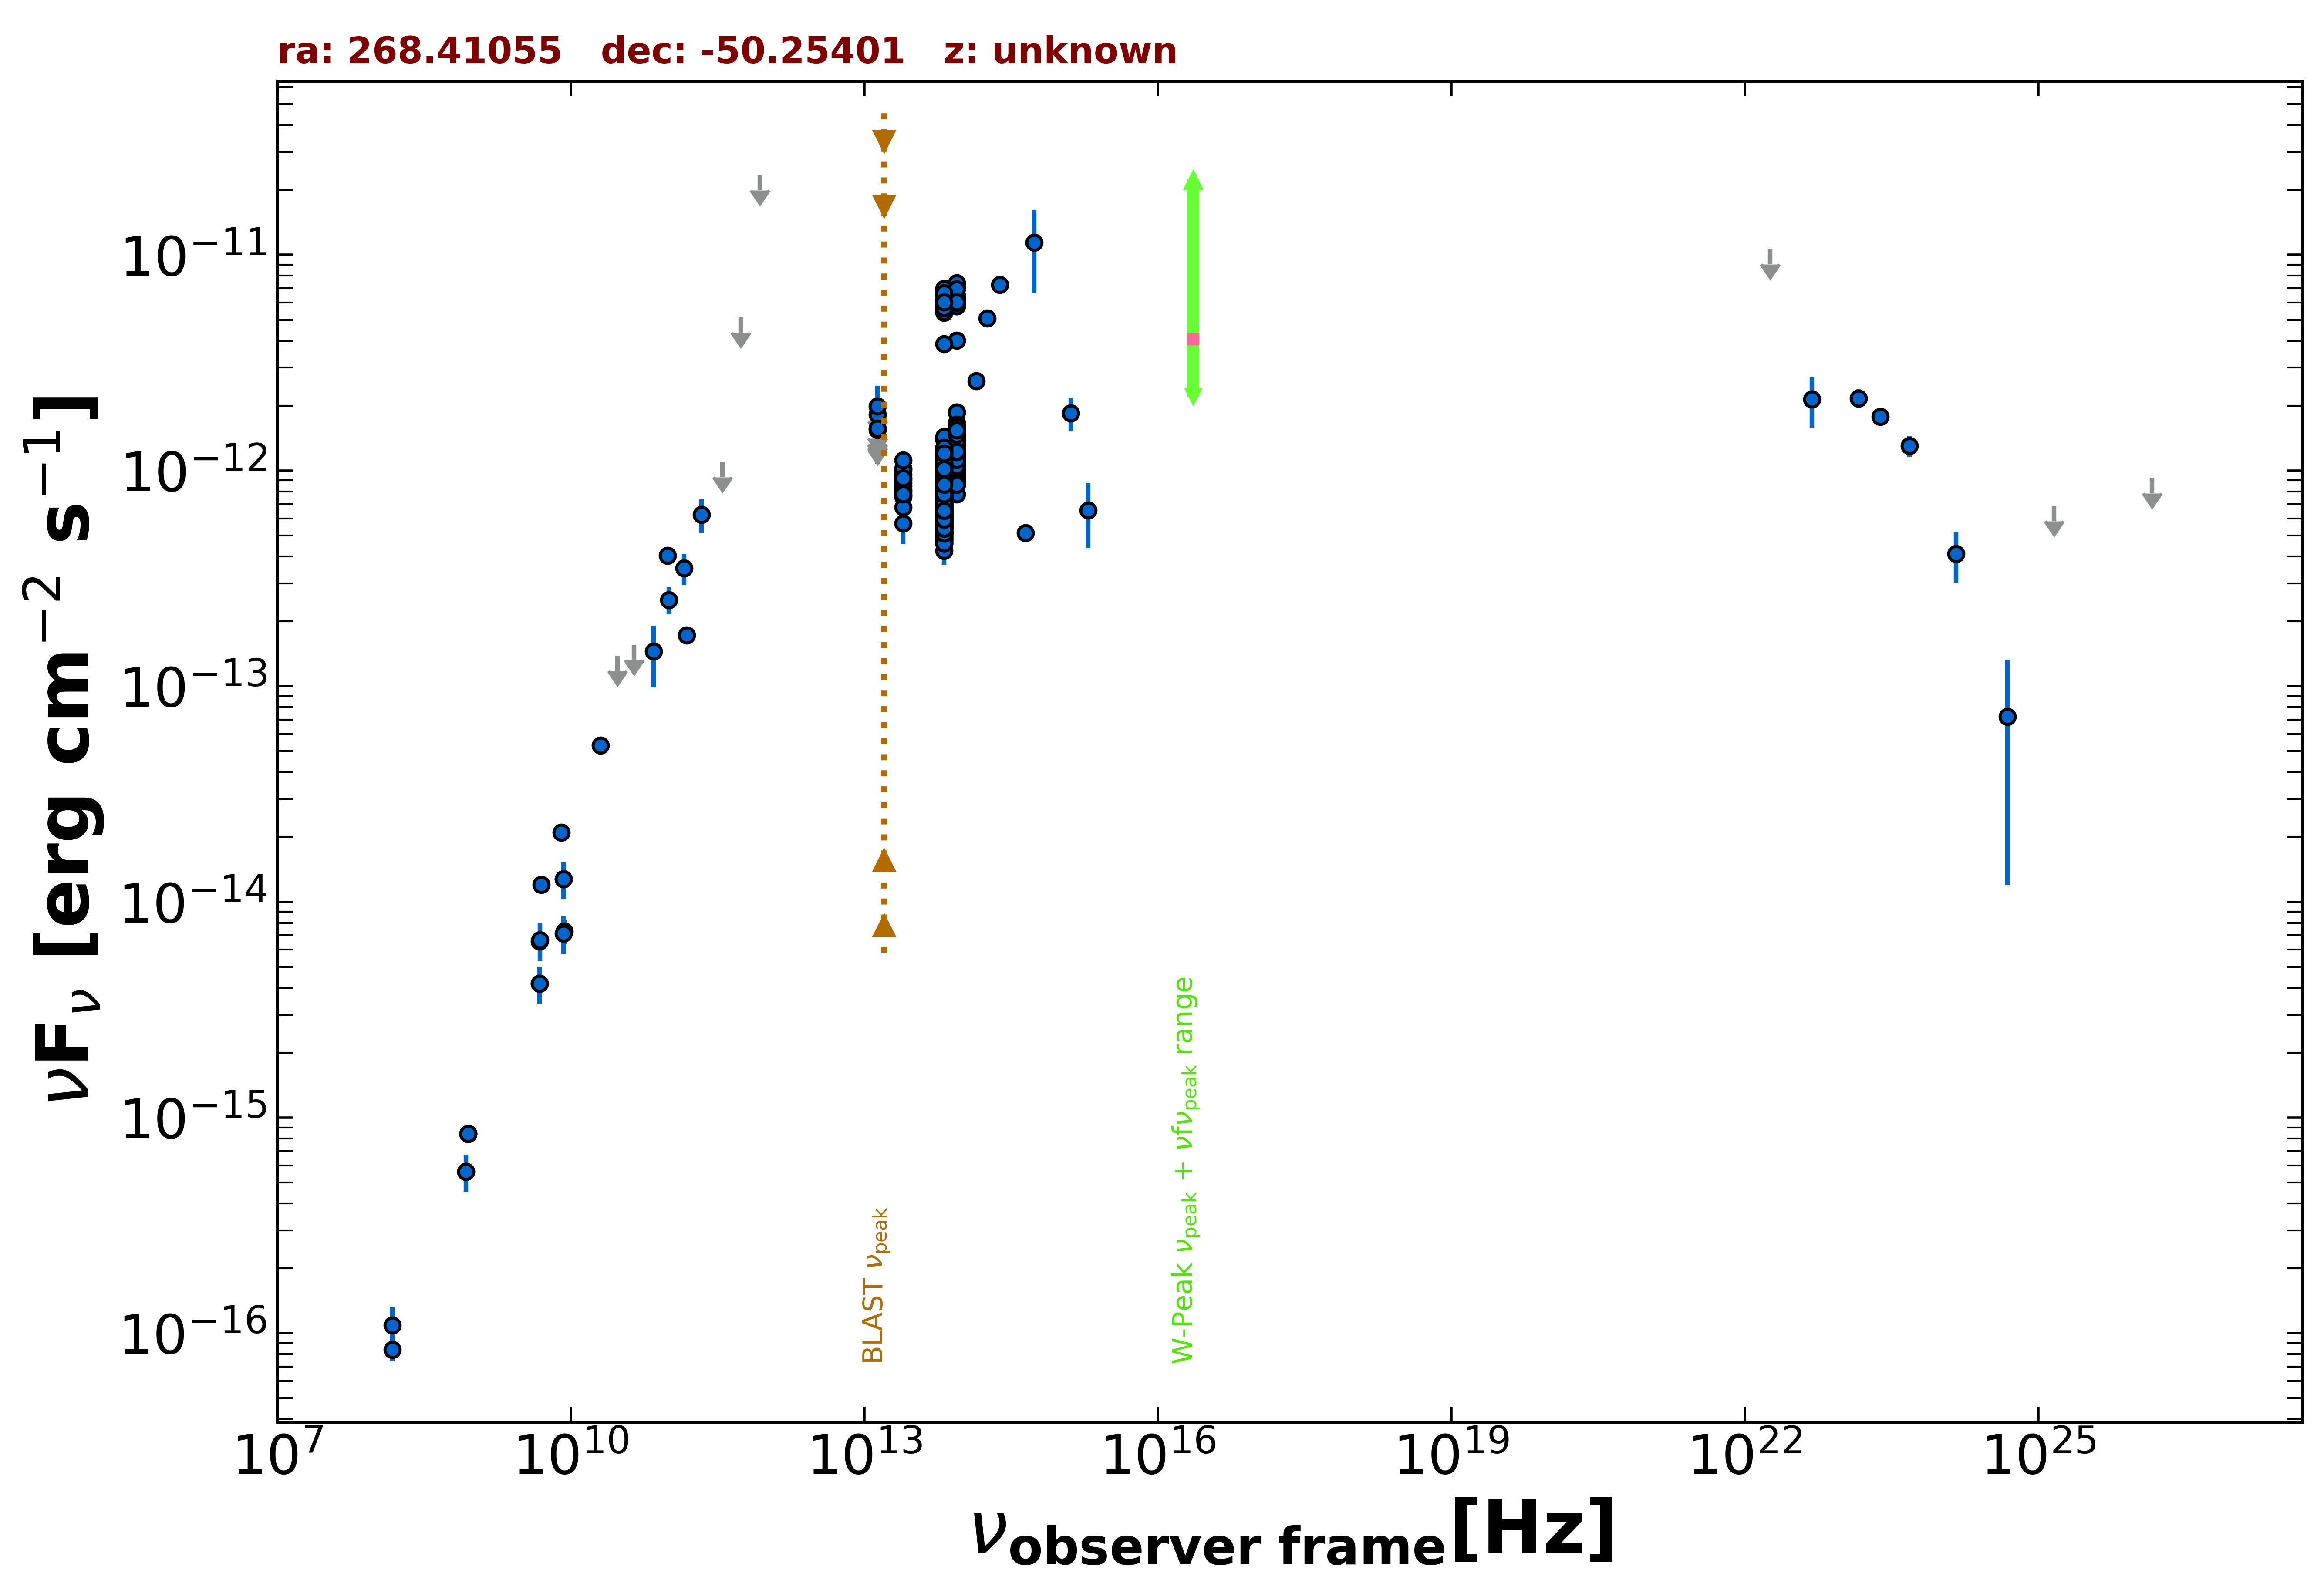

The table this chart was drawn from, first rows:
freq., flux, err_flux, MJD_start, MJD_end, flag, catalog, reference
8.870e+08, 8.418e-16, 6.385e-17, 55000, 55000, , RACS, Hale et al. 2021  PASA  38  e058
8.870e+08, 8.418e-16, 6.385e-17, 55000, 55000, , RACS, Hale et al. 2021  PASA  38  e058
8.870e+08, 8.418e-16, 6.385e-17, 55000, 55000, , RACS, Hale et al. 2021  PASA  38  e058
8.430e+08, 5.623e-16, 1.940e-17, 55000, 55000, , SUMSS, Manch et al. 2003  MNRAS  342  1117
1.500e+08, 8.385e-17, 9.450e-18, 55000, 55000, , TGSS150, Intema et al. 2017  A&A  598  A781
5.000e+09, 1.200e-14, 6.000e-16, 55000, 55000, , AT20G, Murphy et al. 2010  MNRAS  402  2403
8.000e+09, 2.104e-14, 1.040e-15, 55000, 55000, , AT20G, Murphy et al. 2010  MNRAS  402  2403
2.000e+10, 5.320e-14, 2.400e-15, 55000, 55000, , AT20G, Murphy et al. 2010  MNRAS  402  2403
4.800e+09, 4.176e-15, 3.360e-16, 55000, 55000, , ATPMN, McConnell et al. 2012  MNRAS  422  1527
8.600e+09, 7.310e-15, 9.460e-16, 55000, 55000, , ATPMN, McConnell et al. 2012  MNRAS  422  1527
8.400e+09, 1.279e-14, 0.000e+00, 55000, 55000, , CRATES, Healey et al. 2007  ApJS  171  61
4.800e+09, 6.576e-15, 5.280e-16, 55000, 55000, , PMN, Griffith et al. 1993-1996  VizieR  VIII/…
9.744e+10, 4.044e-13, 3.900e-14, 56912, 56912, , ALMA, Bonato et al. 2019  MNRAS  485  1188
1.529e+11, 1.724e-13, 8.550e-15, 57589, 57589, , ALMA, Bonato et al. 2019  MNRAS  485  1188
3.000e+10, 1.388e-13, 0.000e+00, 55000, 55000, UL, PCNT, The Planck Collaboration 2018  A&A  619 …
4.400e+10, 1.559e-13, 0.000e+00, 55000, 55000, UL, PCNT, The Planck Collaboration 2018  A&A  619 …
7.000e+10, 1.450e-13, 4.627e-14, 55000, 55000, , PCNT, The Planck Collaboration 2018  A&A  619 …
1.000e+11, 2.514e-13, 3.595e-14, 55000, 55000, , PCNT, The Planck Collaboration 2018  A&A  619 …
1.430e+11, 3.520e-13, 5.835e-14, 55000, 55000, , PCNT, The Planck Collaboration 2018  A&A  619 …
2.170e+11, 6.250e-13, 1.116e-13, 55000, 55000, , PCNT, The Planck Collaboration 2018  A&A  619 …
3.530e+11, 1.098e-12, 0.000e+00, 55000, 55000, UL, PCNT, The Planck Collaboration 2018  A&A  619 …
5.450e+11, 5.121e-12, 0.000e+00, 55000, 55000, UL, PCNT, The Planck Collaboration 2018  A&A  619 …
8.570e+11, 2.344e-11, 0.000e+00, 55000, 55000, UL, PCNT, The Planck Collaboration 2018  A&A  619 …
1.389e+14, 2.606e-12, 1.395e-13, 55000, 55000, , 2MASS, Skrutskie et al. 2006  AJ  131  1163
1.804e+14, 5.080e-12, 2.715e-13, 55000, 55000, , 2MASS, Skrutskie et al. 2006  AJ  131  1163
2.427e+14, 7.269e-12, 2.615e-13, 55000, 55000, , 2MASS, Skrutskie et al. 2006  AJ  131  1163
8.817e+13, 1.863e-12, 4.500e-15, 55000, 55000, , UNWISE, Schlafly et al. 2019  ApJS  240  30
6.517e+13, 1.387e-12, 5.000e-15, 55000, 55000, , UNWISE, Schlafly et al. 2019  ApJS  240  30
8.817e+13, 1.504e-12, 3.450e-14, 55000, 55000, , WISE, Wright et al. 2010  AJ  140  1868
6.517e+13, 1.099e-12, 2.650e-14, 55000, 55000, , WISE, Wright et al. 2010  AJ  140  1868
2.498e+13, 8.502e-13, 4.155e-14, 55000, 55000, , WISE, Wright et al. 2010  AJ  140  1868
1.363e+13, 1.136e-12, 1.647e-13, 55000, 55000, , WISE, Wright et al. 2010  AJ  140  1868
8.817e+13, 9.231e-13, 3.915e-14, 56737, 56737, , NEOWISE, Mainzer et al. 2014  ApJ  792  30
6.517e+13, 4.706e-13, 5.605e-14, 56737, 56737, , NEOWISE, Mainzer et al. 2014  ApJ  792  30
8.817e+13, 1.023e-12, 3.875e-14, 56737, 56737, , NEOWISE, Mainzer et al. 2014  ApJ  792  30
6.517e+13, 6.783e-13, 5.945e-14, 56737, 56737, , NEOWISE, Mainzer et al. 2014  ApJ  792  30
8.817e+13, 1.077e-12, 3.600e-14, 56737, 56737, , NEOWISE, Mainzer et al. 2014  ApJ  792  30
6.517e+13, 6.961e-13, 4.235e-14, 56737, 56737, , NEOWISE, Mainzer et al. 2014  ApJ  792  30
8.817e+13, 7.785e-13, 3.225e-14, 56738, 56738, , NEOWISE, Mainzer et al. 2014  ApJ  792  30
6.517e+13, 5.132e-13, 4.590e-14, 56738, 56738, , NEOWISE, Mainzer et al. 2014  ApJ  792  30
8.817e+13, 1.039e-12, 3.950e-14, 56737, 56737, , NEOWISE, Mainzer et al. 2014  ApJ  792  30
6.517e+13, 7.514e-13, 4.850e-14, 56737, 56737, , NEOWISE, Mainzer et al. 2014  ApJ  792  30
8.817e+13, 1.211e-12, 4.600e-14, 56737, 56737, , NEOWISE, Mainzer et al. 2014  ApJ  792  30
6.517e+13, 7.195e-13, 4.175e-14, 56737, 56737, , NEOWISE, Mainzer et al. 2014  ApJ  792  30
8.817e+13, 1.290e-12, 4.050e-14, 56737, 56737, , NEOWISE, Mainzer et al. 2014  ApJ  792  30
6.517e+13, 8.277e-13, 5.415e-14, 56737, 56737, , NEOWISE, Mainzer et al. 2014  ApJ  792  30
8.817e+13, 1.273e-12, 4.100e-14, 56737, 56737, , NEOWISE, Mainzer et al. 2014  ApJ  792  30
6.517e+13, 6.611e-13, 4.995e-14, 56737, 56737, , NEOWISE, Mainzer et al. 2014  ApJ  792  30
8.817e+13, 1.121e-12, 3.600e-14, 56737, 56737, , NEOWISE, Mainzer et al. 2014  ApJ  792  30
6.517e+13, 7.611e-13, 4.420e-14, 56737, 56737, , NEOWISE, Mainzer et al. 2014  ApJ  792  30
8.817e+13, 1.251e-12, 3.950e-14, 56737, 56737, , NEOWISE, Mainzer et al. 2014  ApJ  792  30
6.517e+13, 7.472e-13, 7.445e-14, 56737, 56737, , NEOWISE, Mainzer et al. 2014  ApJ  792  30
8.817e+13, 1.235e-12, 3.750e-14, 56737, 56737, , NEOWISE, Mainzer et al. 2014  ApJ  792  30
6.517e+13, 7.963e-13, 4.770e-14, 56737, 56737, , NEOWISE, Mainzer et al. 2014  ApJ  792  30
8.817e+13, 6.077e-12, 1.065e-13, 57637, 57637, , NEOWISE, Mainzer et al. 2014  ApJ  792  30
6.517e+13, 5.611e-12, 1.030e-13, 57637, 57637, , NEOWISE, Mainzer et al. 2014  ApJ  792  30
8.817e+13, 5.803e-12, 1.015e-13, 57638, 57638, , NEOWISE, Mainzer et al. 2014  ApJ  792  30
6.517e+13, 5.668e-12, 1.095e-13, 57638, 57638, , NEOWISE, Mainzer et al. 2014  ApJ  792  30
8.817e+13, 7.100e-12, 1.240e-13, 57637, 57637, , NEOWISE, Mainzer et al. 2014  ApJ  792  30
6.517e+13, 6.496e-12, 1.315e-13, 57637, 57637, , NEOWISE, Mainzer et al. 2014  ApJ  792  30
... 575 more rows
